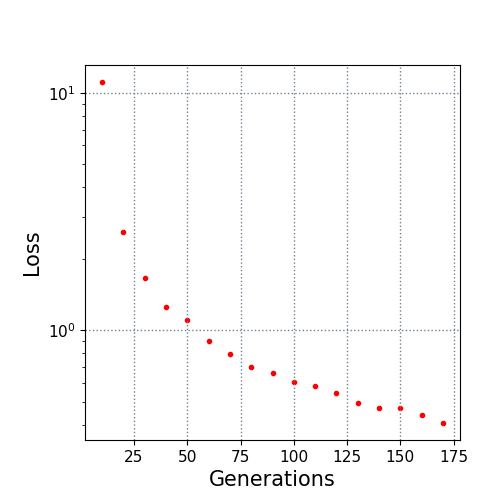

Source data for this figure (header and first rows):
10.0, 11.092645
20.0, 2.6
30.0, 1.665
40.0, 1.257
50.0, 1.106
60.0, 0.9021
70.0, 0.7904
80.0, 0.7026
90.0, 0.6608
100.0, 0.6047
110.0, 0.5795
120.0, 0.5423
130.0, 0.4949
140.0, 0.4708
150.0, 0.4681
160.0, 0.4374
170.0, 0.4066
